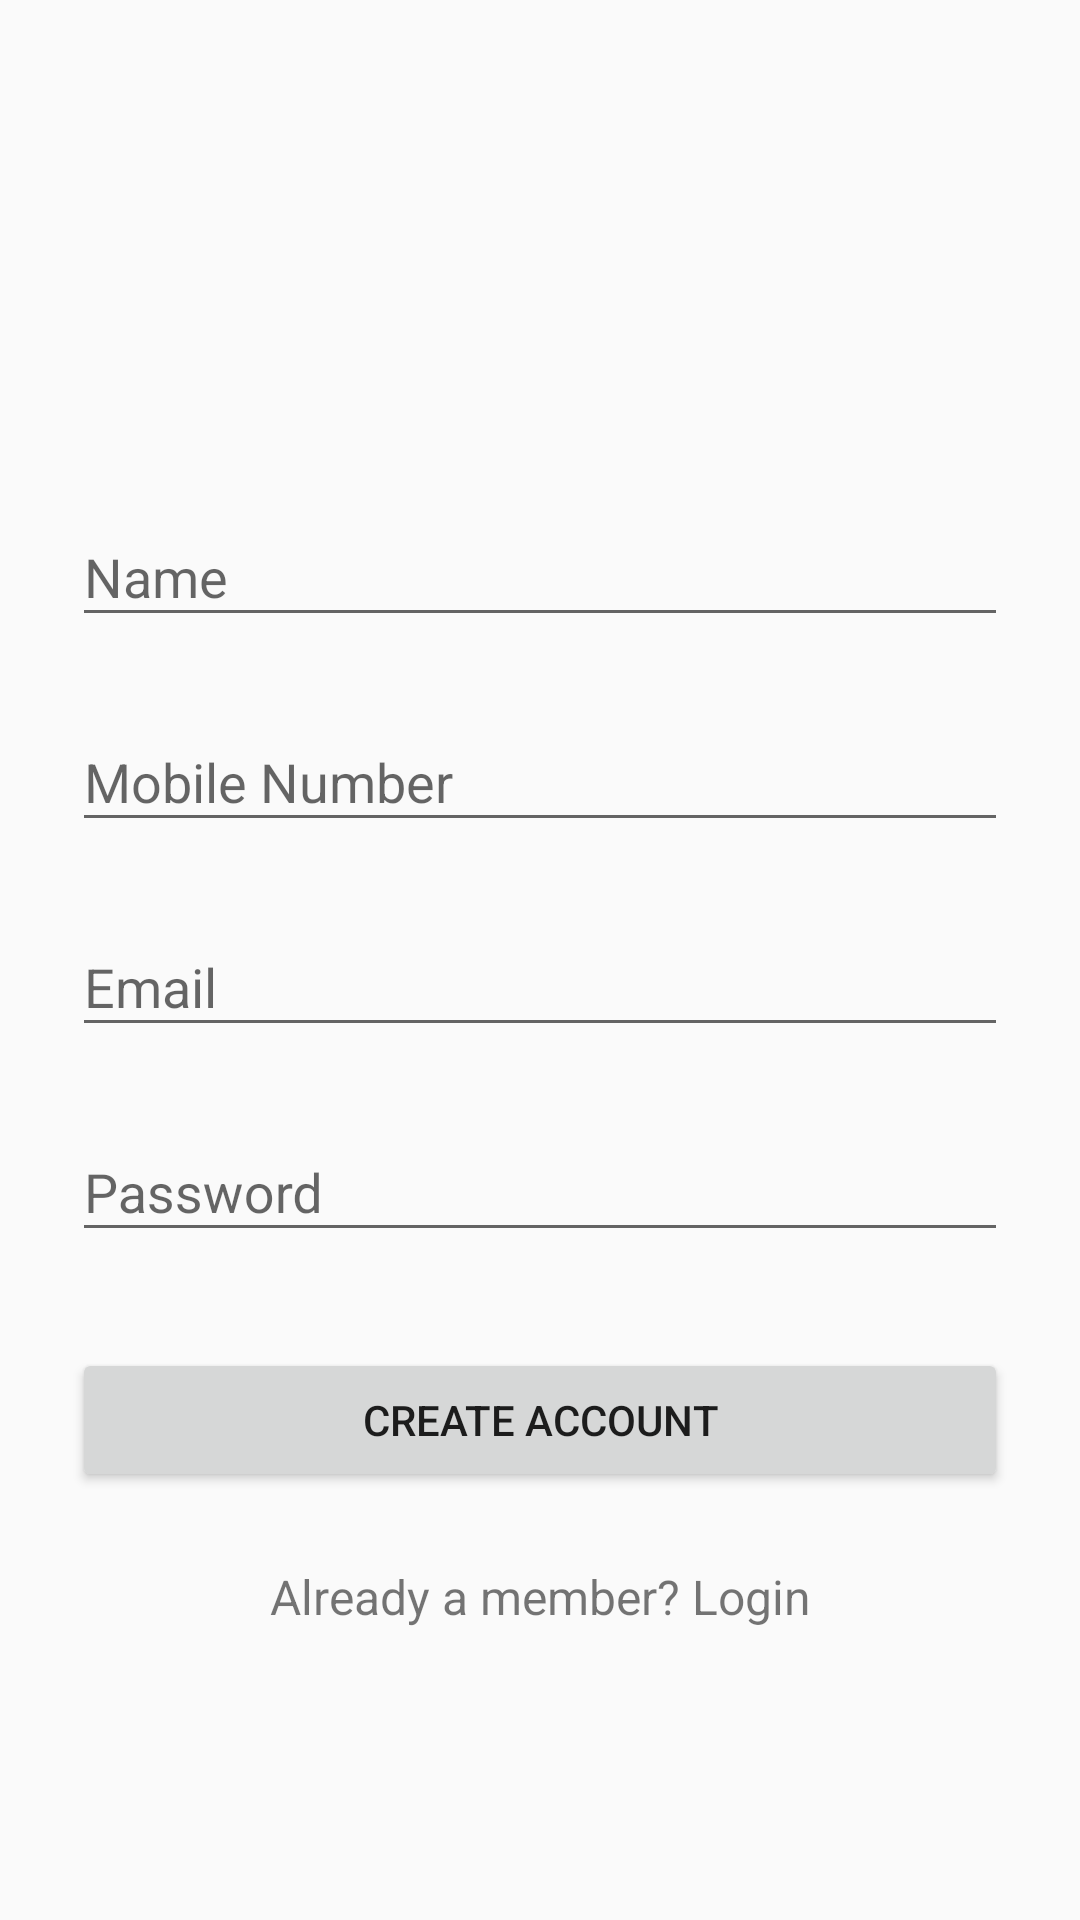

Here is an Android app screen rendered from its layout file. Give the layout XML and the strings, colors and styles it references.
<!-- AndroidManifest.xml: application theme AppTheme -->
<!-- res/layout/fragment_signup.xml -->
<?xml version="1.0" encoding="utf-8"?>
<ScrollView
    xmlns:android="http://schemas.android.com/apk/res/android"
    android:layout_width="fill_parent"
    android:layout_height="fill_parent"
    android:fitsSystemWindows="true">

    <LinearLayout
        android:orientation="vertical"
        android:layout_width="match_parent"
        android:layout_height="wrap_content"
        android:paddingTop="56dp"
        android:paddingLeft="24dp"
        android:paddingRight="24dp">

        <ImageView android:src="@mipmap/ic_launcher"
            android:layout_width="wrap_content"
            android:layout_height="72dp"
            android:layout_marginBottom="24dp"
            android:layout_gravity="center_horizontal" />

        
        <android.support.design.widget.TextInputLayout
            android:layout_width="match_parent"
            android:layout_height="wrap_content"
            android:layout_marginTop="8dp"
            android:layout_marginBottom="8dp">
            <EditText android:id="@+id/input_name"
                android:layout_width="match_parent"
                android:layout_height="wrap_content"
                android:inputType="textCapWords"
                android:hint="Name" />
        </android.support.design.widget.TextInputLayout>

        
        <android.support.design.widget.TextInputLayout
            android:layout_width="match_parent"
            android:layout_height="wrap_content"
            android:layout_marginTop="8dp"
            android:layout_marginBottom="8dp">
            <EditText android:id="@+id/input_mobile"
                android:layout_width="match_parent"
                android:layout_height="wrap_content"
                android:inputType="phone"
                android:hint="Mobile Number" />
        </android.support.design.widget.TextInputLayout>

        
        <android.support.design.widget.TextInputLayout
            android:layout_width="match_parent"
            android:layout_height="wrap_content"
            android:layout_marginTop="8dp"
            android:layout_marginBottom="8dp">
            <EditText android:id="@+id/input_email"
                android:layout_width="match_parent"
                android:layout_height="wrap_content"
                android:inputType="textEmailAddress"
                android:hint="Email" />
        </android.support.design.widget.TextInputLayout>



        
        <android.support.design.widget.TextInputLayout
            android:layout_width="match_parent"
            android:layout_height="wrap_content"
            android:layout_marginTop="8dp"
            android:layout_marginBottom="8dp">
            <EditText android:id="@+id/input_password"
                android:layout_width="match_parent"
                android:layout_height="wrap_content"
                android:inputType="textPassword"
                android:hint="Password"/>
        </android.support.design.widget.TextInputLayout>

        
        <android.support.v7.widget.AppCompatButton
            android:id="@+id/btn_signup"
            android:layout_width="fill_parent"
            android:layout_height="wrap_content"
            android:layout_marginTop="24dp"
            android:layout_marginBottom="24dp"
            android:padding="12dp"
            android:text="Create Account"/>

        <TextView android:id="@+id/link_login"
            android:layout_width="fill_parent"
            android:layout_height="wrap_content"
            android:layout_marginBottom="24dp"
            android:text="Already a member? Login"
            android:gravity="center"
            android:textSize="16dip"/>

    </LinearLayout>
</ScrollView>
<!-- resources referenced by this layout -->
<resources>
  <style name="AppTheme" parent="Theme.AppCompat.Light.NoActionBar">
          
          <item name="colorPrimary">@color/primary</item>
          
          
      </style>
  <color name="primary">#E43F3F</color>
</resources>
